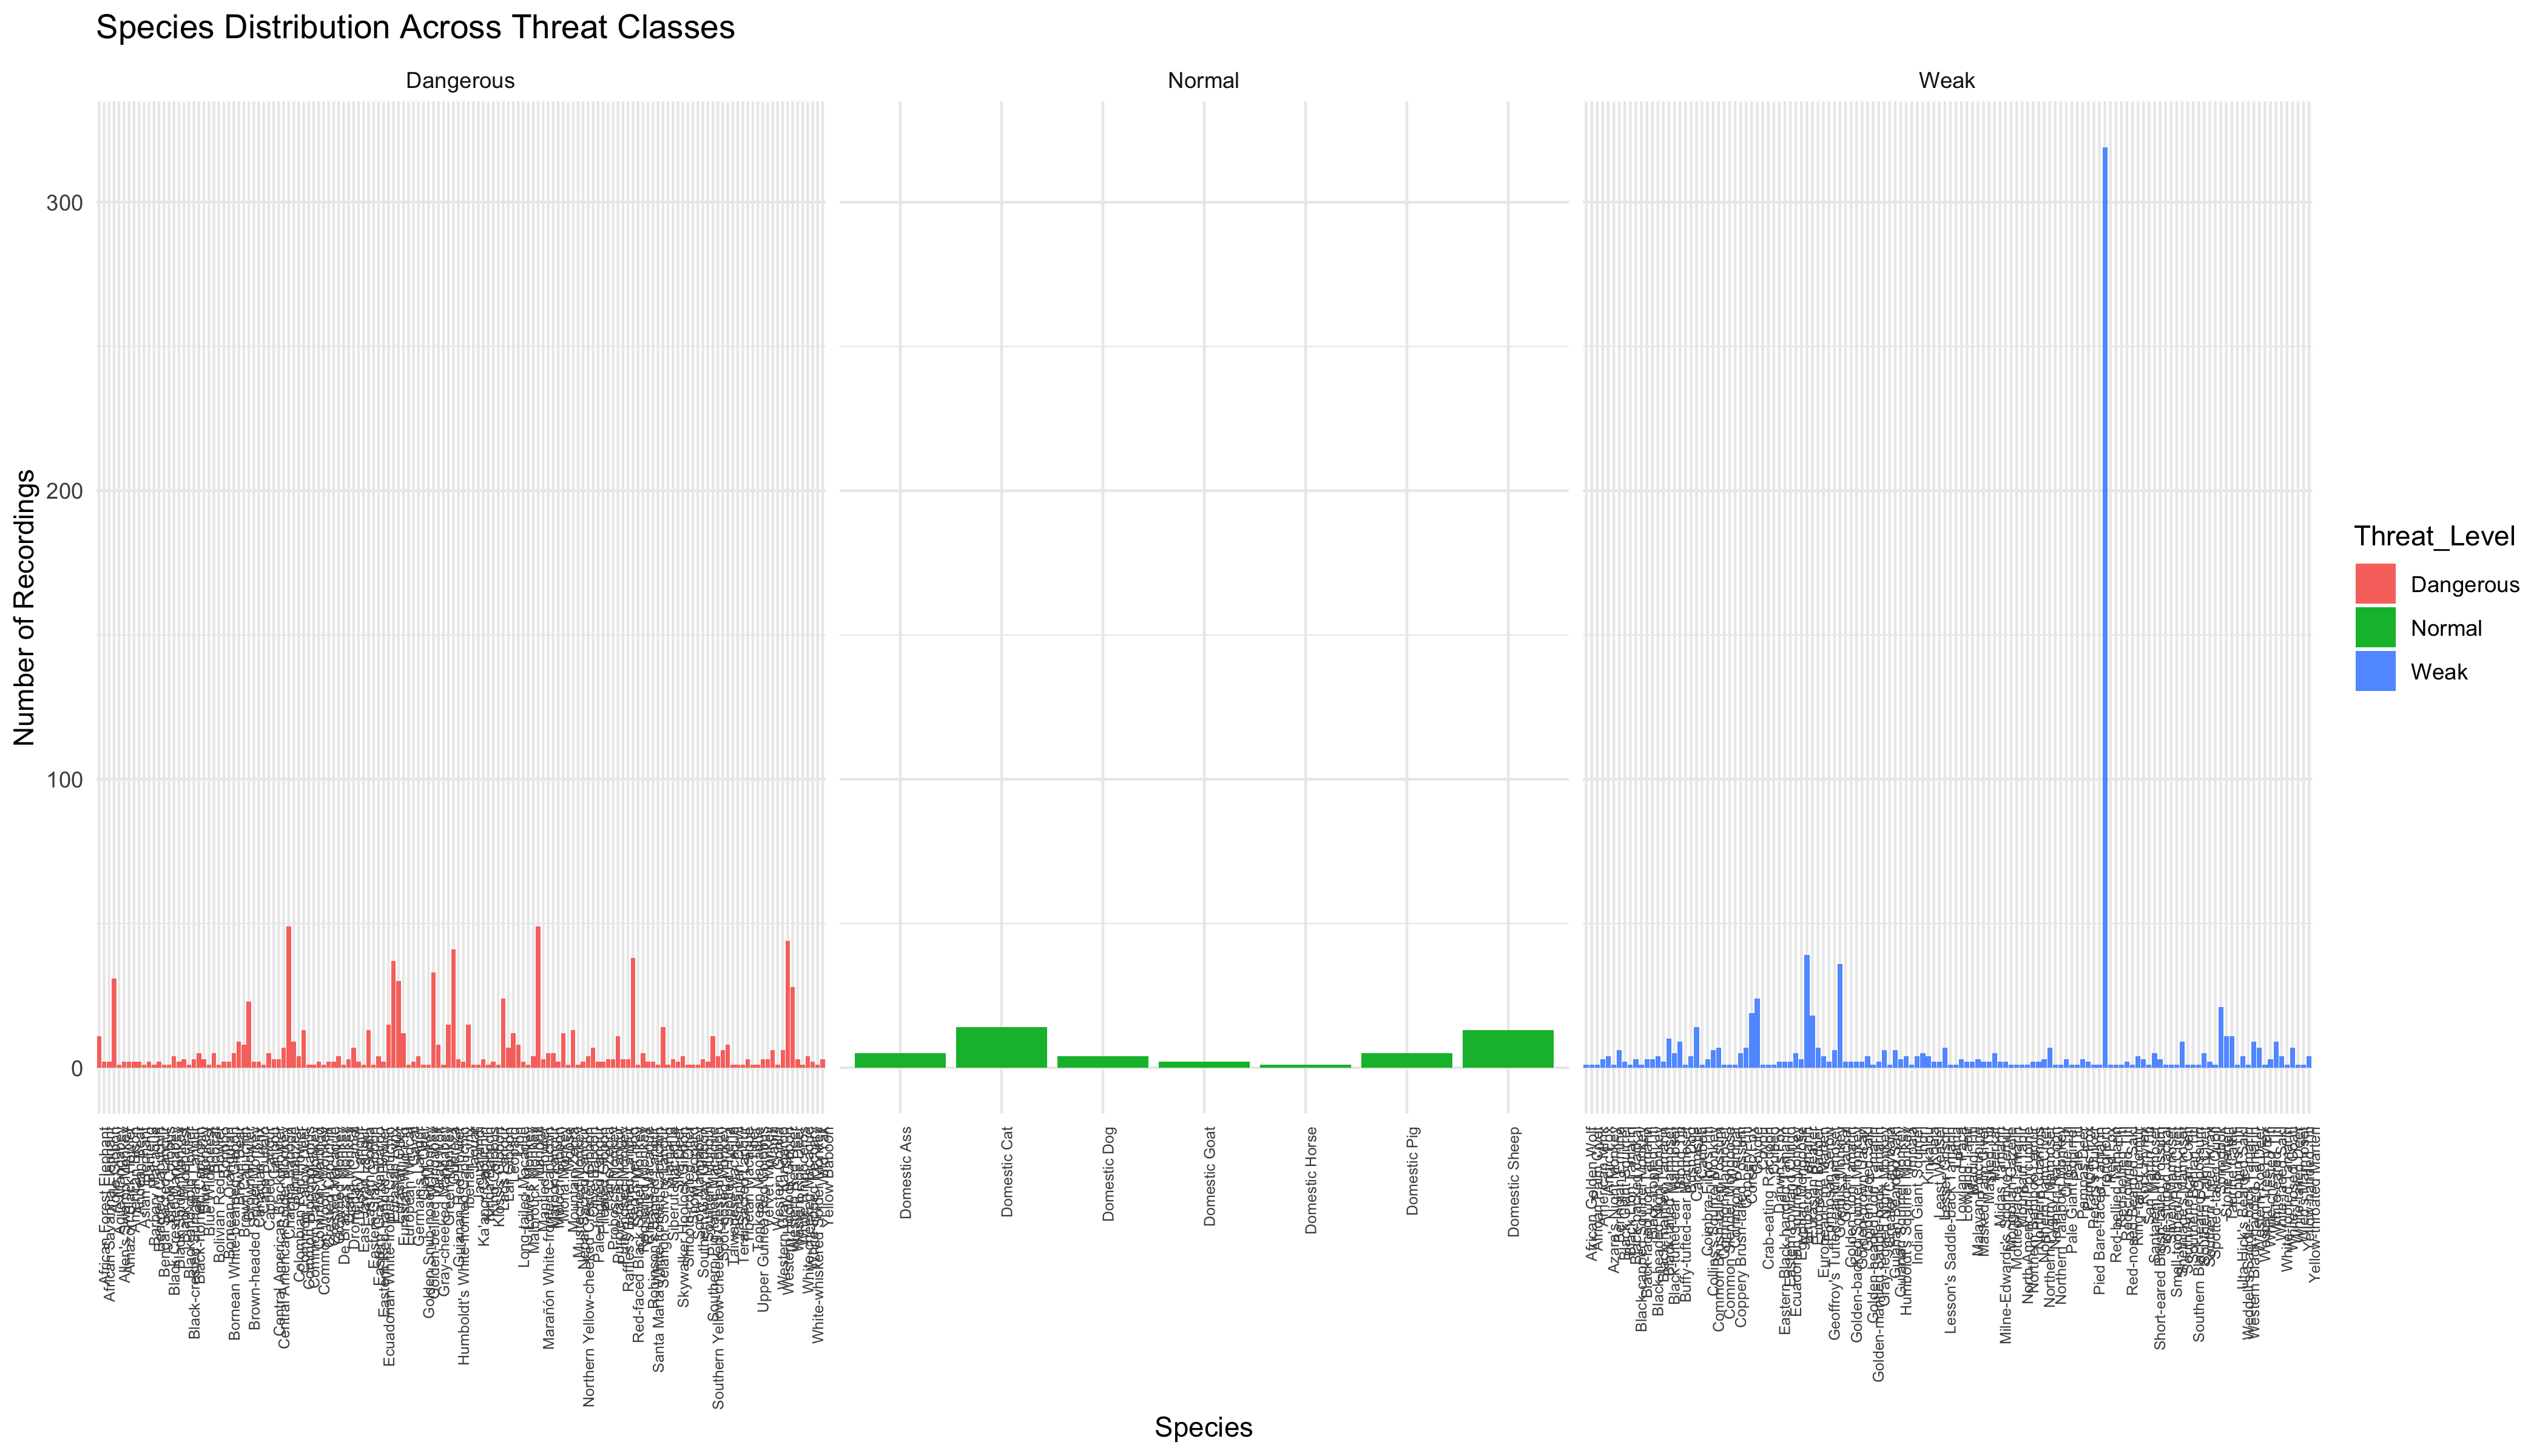

The data file committed next to this chart (first rows):
Threat_Level, Species, Recordings
Dangerous, Chimpanzee, 49
Dangerous, Mantled Howler, 49
Dangerous, Western Red Deer, 44
Dangerous, Guianan Red Howler, 41
Dangerous, Red-faced Black Spider Monkey, 38
Dangerous, Eurasian Otter, 37
Dangerous, Gray Wolf, 33
Dangerous, Agile Mangabey, 31
Dangerous, Eurasian Wild Pig, 30
Dangerous, Western Roe Deer, 28
Dangerous, Lar Gibbon, 24
Dangerous, Brown-headed Spider Monkey, 23
Dangerous, Eurasian Lynx, 15
Dangerous, Guereza, 15
Dangerous, Jaguar, 15
Dangerous, Siamang, 14
Dangerous, Common Hippopotamus, 13
Dangerous, Eastern Gray Gibbon, 13
Dangerous, Mustached Monkey, 13
Dangerous, European Wildcat, 12
Dangerous, Lion, 12
Dangerous, Moose, 12
Dangerous, African Forest Elephant, 11
Dangerous, Putty-nosed Monkey, 11
Dangerous, Southern Yellow-cheeked Crested Gibbon, 11
Dangerous, Brown Capuchin, 9
Dangerous, Colombian Red Howler, 9
Dangerous, Brown Howler, 8
Dangerous, Gray-cheeked Mangabey, 8
Dangerous, Long-tailed Macaque, 8
Dangerous, Taiwanese Macaque, 8
Dangerous, Chacma Baboon, 7
Dangerous, Dusky Langur, 7
Dangerous, Leopard, 7
Dangerous, Pale-thighed Langur, 7
Dangerous, Spotted Hyena, 6
Dangerous, Western Gorilla, 6
Dangerous, Western Hoolock Gibbon, 6
Dangerous, Blue Monkey, 5
Dangerous, Bolivian Red Howler, 5
Dangerous, Brown Bear, 5
Dangerous, Caribou, 5
Dangerous, Maroon Langur, 5
Dangerous, Moloch Gibbon, 5
Dangerous, Rhesus Macaque, 5
Dangerous, Black Spider Monkey, 4
Dangerous, Common Fallow Deer, 4
Dangerous, De Brazza's Monkey, 4
Dangerous, Eastern Red-handed Howler, 4
Dangerous, Giant Otter, 4
Dangerous, Mandrill, 4
Dangerous, Olive Baboon, 4
Dangerous, Smooth-coated Otter, 4
Dangerous, Spot-nosed Monkey, 4
Dangerous, White-lipped Peccary, 4
Dangerous, Black-and-gold Howler, 3
Dangerous, Black-horned Capuchin, 3
Dangerous, Blue Wildebeest, 3
Dangerous, Central American Black Howler, 3
Dangerous, Central American Spider Monkey, 3
... 225 more rows
